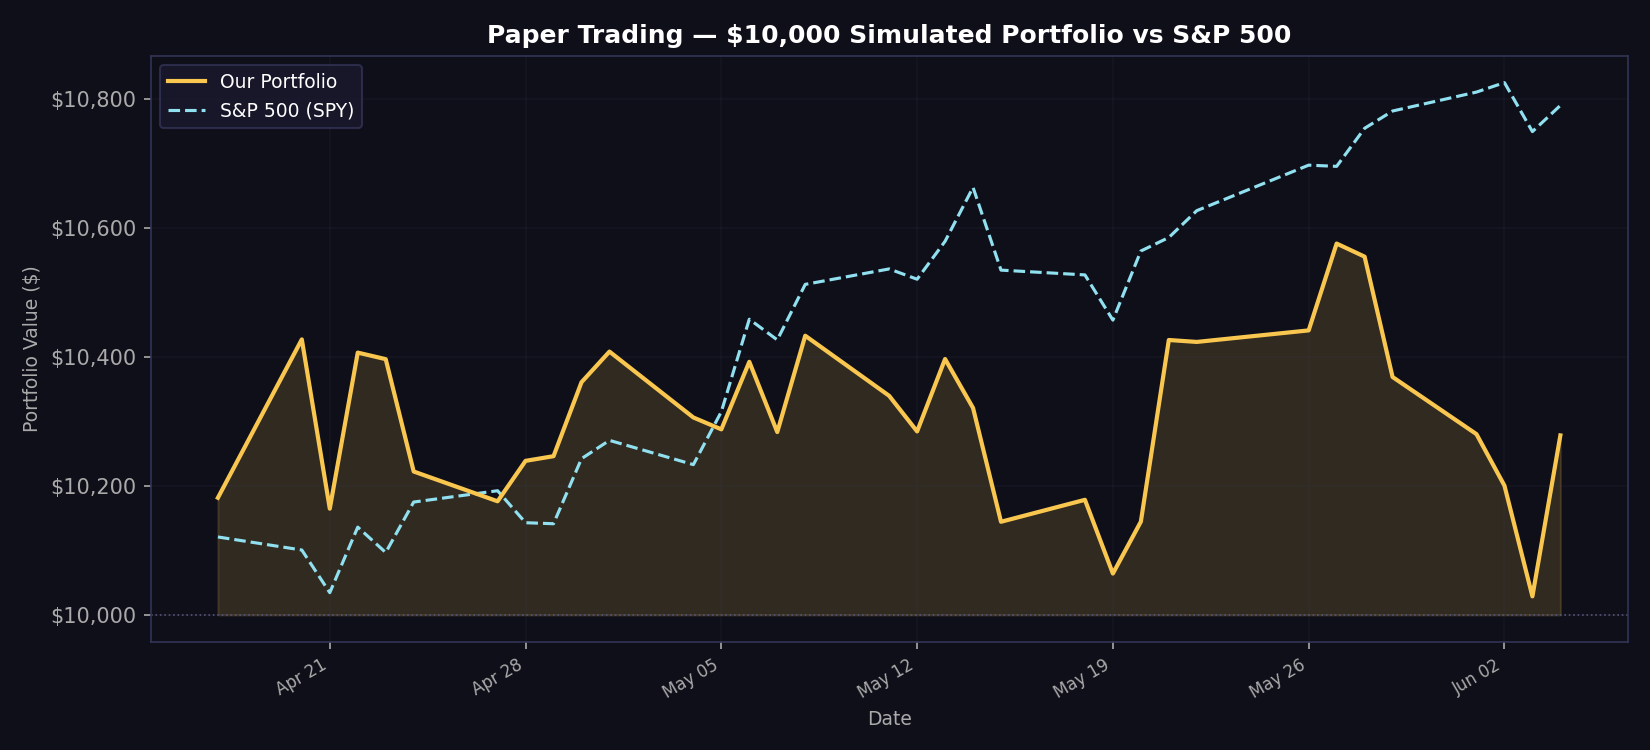

The data file committed next to this chart (first rows):
date, portfolio_value, spy_value, daily_return
2026-04-17, 10182, 10121, 0.01817
2026-04-20, 10427, 10101, 0.02412
2026-04-21, 10165, 10034, -0.02517
2026-04-22, 10407, 10136, 0.0238
2026-04-23, 10397, 10097, -0.000974
2026-04-24, 10222, 10175, -0.01675
2026-04-27, 10176, 10193, -0.004519
2026-04-28, 10239, 10143, 0.006162
2026-04-29, 10246, 10141, 0.000707
2026-04-30, 10361, 10242, 0.01119
2026-05-01, 10408, 10271, 0.004583
2026-05-04, 10306, 10233, -0.009815
2026-05-05, 10288, 10315, -0.001784
2026-05-06, 10392, 10458, 0.01018
2026-05-07, 10284, 10426, -0.01048
2026-05-08, 10433, 10512, 0.01453
2026-05-11, 10340, 10536, -0.008929
2026-05-12, 10285, 10520, -0.005339
2026-05-13, 10397, 10579, 0.01091
2026-05-14, 10321, 10663, -0.007306
2026-05-15, 10144, 10535, -0.01709
2026-05-18, 10178, 10527, 0.003357
2026-05-19, 10064, 10457, -0.01123
2026-05-20, 10145, 10564, 0.007994
2026-05-21, 10426, 10585, 0.02777
2026-05-22, 10423, 10627, -0.000287
2026-05-26, 10441, 10697, 0.001716
2026-05-27, 10576, 10695, 0.0129
2026-05-28, 10556, 10754, -0.001918
2026-05-29, 10369, 10781, -0.01768
2026-06-01, 10280, 10811, -0.008545
2026-06-02, 10200, 10825, -0.007763
2026-06-03, 10029, 10749, -0.01683
2026-06-04, 10278, 10790, 0.02489
